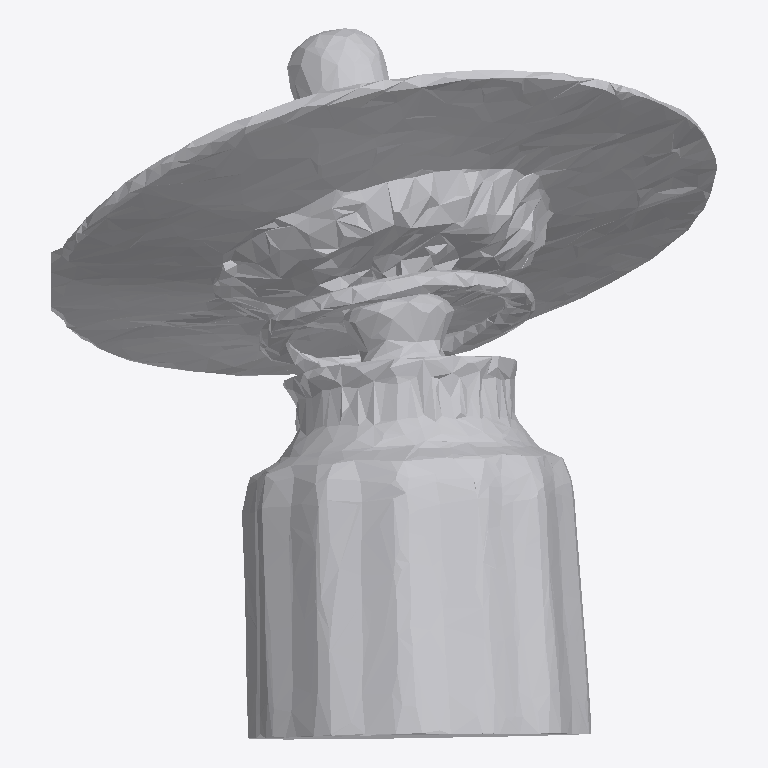
Plan cut of the same IFC building model at storey 'Ground Floor' (level 0.00 m, cut at 1.40 m), seen from above with north up, elements coloured by IFC class: 1 other element (light grey). No cut surface shows.
Extent 1.7 m × 1.9 m × 1.6 m (x, y, z). Storeys (1): Ground Floor at 0.00 m. Elements (1): 1 IfcFurniture.

HEADER;
FILE_DESCRIPTION(('ViewDefinition [CoordinationView]'),'2;1');
FILE_NAME('','2026-07-12T09:23:03',(''),(''),'IfcOpenShell 0.8.0','IfcOpenShell 0.8.0','');
FILE_SCHEMA(('IFC4'));
ENDSEC;
DATA;
#17=IFCPROJECT('0V$ge$$ND9yvBnYV0qd7zy',#5,'Office Project',$,$,$,$,(#15),#10);
#20=IFCSITE('1OQanzFBPANRSaWZI0GCb0',#5,'Site',$,$,#19,$,$,.ELEMENT.,$,$,$,$,$);
#22=IFCBUILDING('06XGkVXov34P4hJZhYFVNz',#5,'Building',$,$,#21,$,$,.ELEMENT.,$,$,$);
#24=IFCBUILDINGSTOREY('3EguppDDn5heBceanIXote',#5,'Ground Floor',$,$,#23,$,$,.ELEMENT.,0.0);
#35=IFCFURNITURE('1Qmw18RRH0Bg6pMjp_0W$Z',#5,'list03_lamp',$,$,#34,#31,$,$);
ENDSEC;
